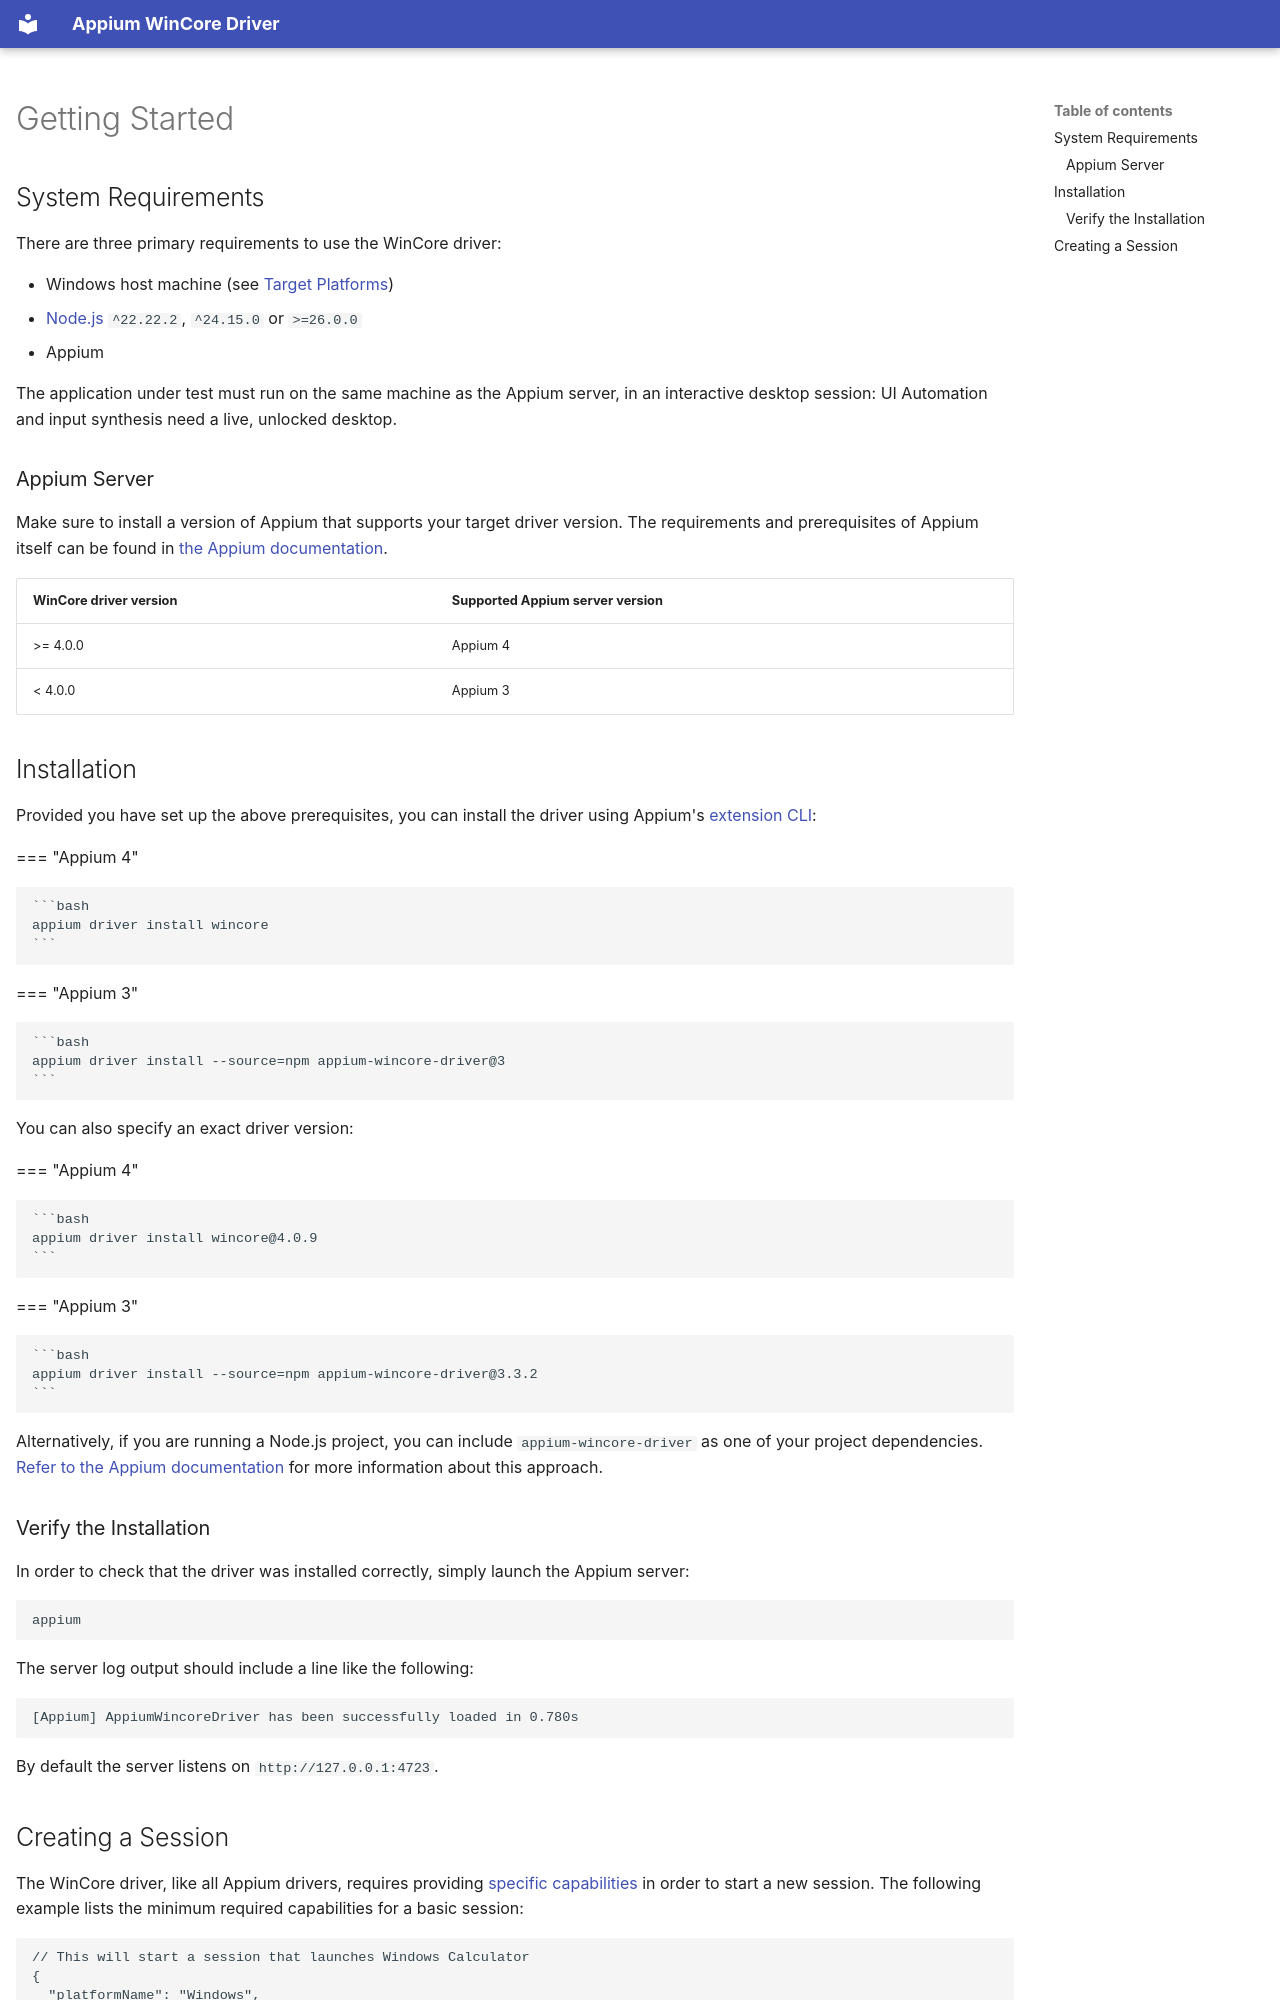

repository: appium/appium-wincore-driver · page: getting-started/index.html · generator: mkdocs

---
hide:
  - navigation

title: Getting Started
---

## System Requirements

There are three primary requirements to use the WinCore driver:

* Windows host machine (see [Target Platforms](../overview.md#target-platforms))
* [Node.js](https://nodejs.org) `^22.22.2`, `^24.15.0` or `>=26.0.0`
* Appium

The application under test must run on the same machine as the Appium server, in an interactive
desktop session: UI Automation and input synthesis need a live, unlocked desktop.

### Appium Server

Make sure to install a version of Appium that supports your target driver version. The requirements
and prerequisites of Appium itself can be found in [the Appium documentation](https://appium.io/docs/en/latest/quickstart/install/).

| WinCore driver version | Supported Appium server version |
| --- | --- |
| >= 4.0.0 | Appium 4 |
| < 4.0.0 | Appium 3 |

## Installation

Provided you have set up the above prerequisites, you can install the driver using Appium's
[extension CLI](https://appium.io/docs/en/latest/cli/extensions/):

=== "Appium 4"

    ```bash
    appium driver install wincore
    ```

=== "Appium 3"

    ```bash
    appium driver install --source=npm appium-wincore-driver@3
    ```

You can also specify an exact driver version:

=== "Appium 4"

    ```bash
    appium driver install wincore@4.0.9
    ```

=== "Appium 3"

    ```bash
    appium driver install --source=npm appium-wincore-driver@3.3.2
    ```

Alternatively, if you are running a Node.js project, you can include `appium-wincore-driver` as one
of your project dependencies. [Refer to the Appium documentation](https://appium.io/docs/en/latest/guides/managing-exts/#do-it-yourself-with-npm)
for more information about this approach.

### Verify the Installation

In order to check that the driver was installed correctly, simply launch the Appium server:

```bash
appium
```

The server log output should include a line like the following:

```
[Appium] AppiumWincoreDriver has been successfully loaded in 0.780s
```

By default the server listens on `http://127.0.0.1:4723`.
